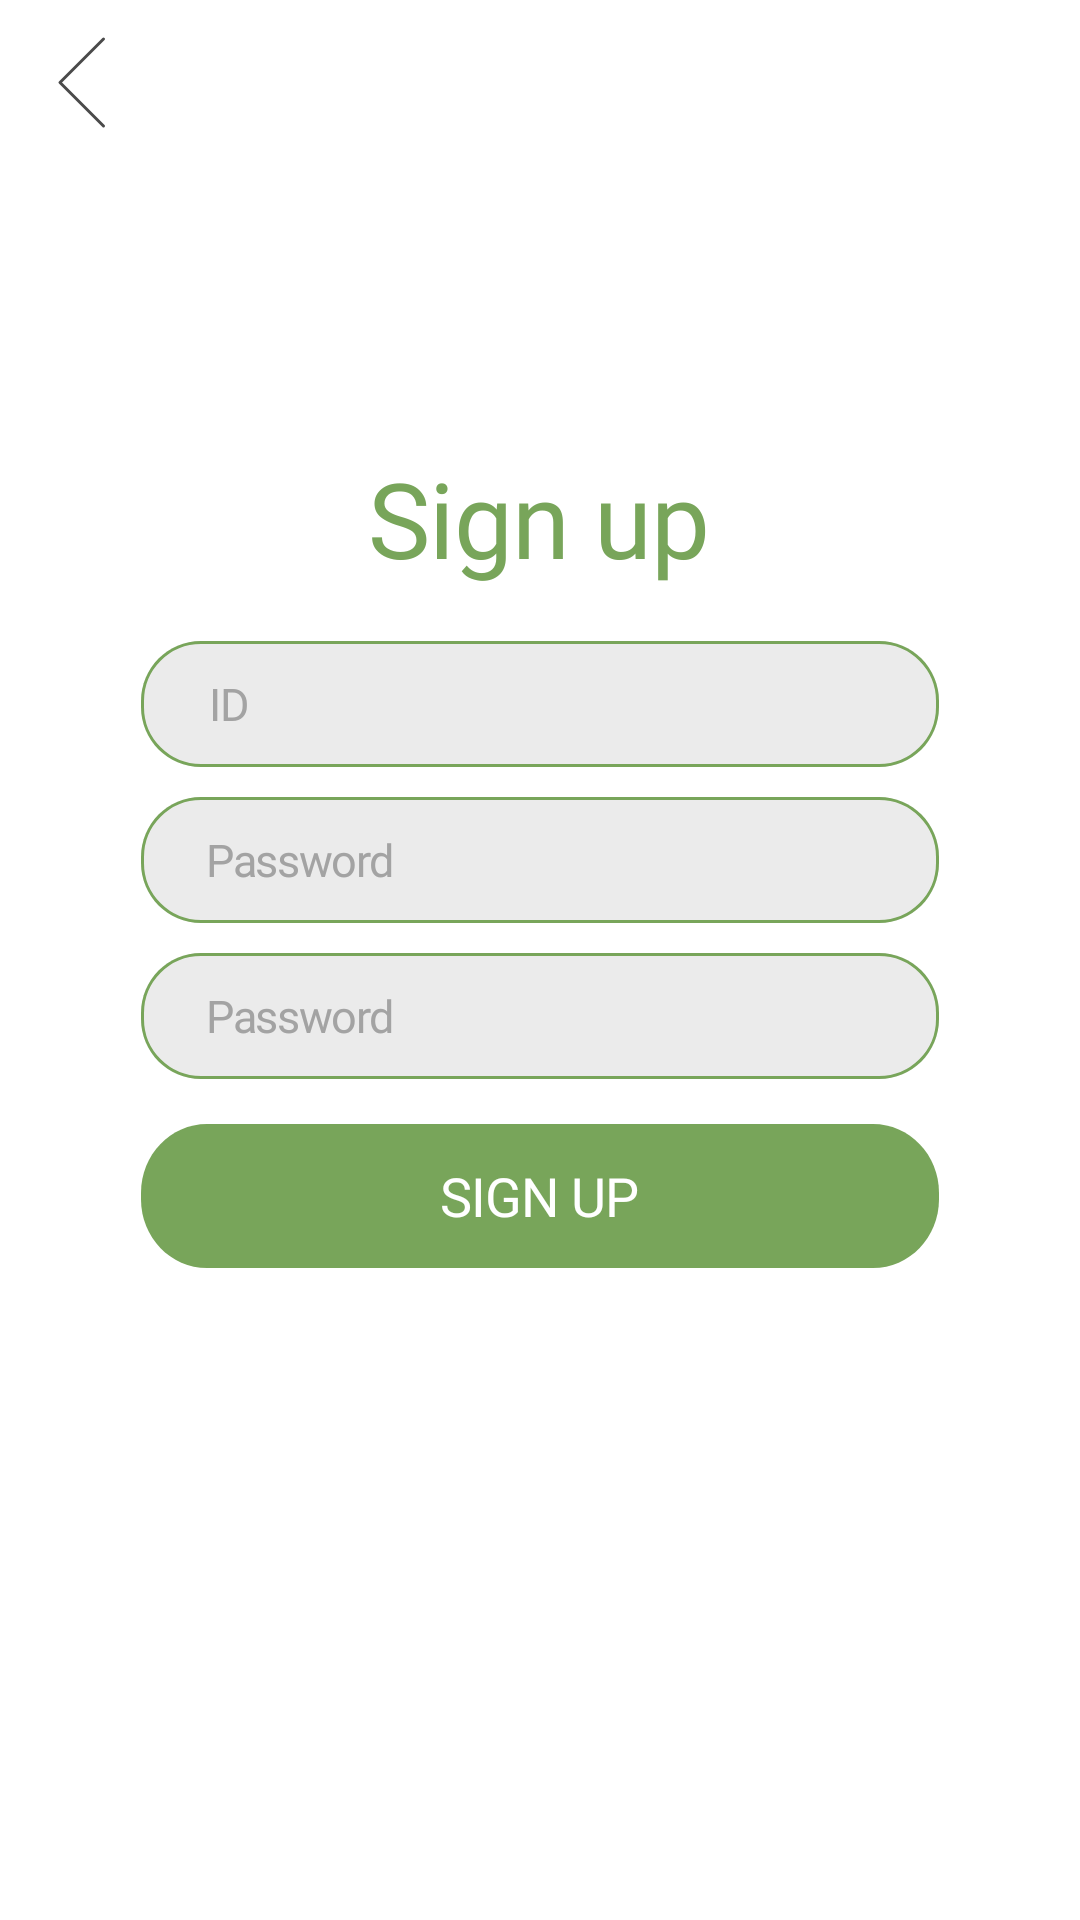

The Android layout XML behind this screen, and the referenced resources:
<!-- AndroidManifest.xml: application theme Theme.RecyclingApp -->
<!-- res/layout/signup_screen.xml -->
<?xml version="1.0" encoding="utf-8"?>
<RelativeLayout xmlns:android="http://schemas.android.com/apk/res/android"
    xmlns:app="http://schemas.android.com/apk/res-auto"
    android:id="@+id/signup_screen"
    android:layout_width="match_parent"
    android:layout_height="match_parent"
    android:clipToOutline="true"
    android:background="@color/white"
    >

    <include
        android:id="@+id/back_button_3"
        layout="@layout/top_bar_back" />

    <LinearLayout
        android:layout_width="match_parent"
        android:layout_height="match_parent"
        android:paddingBottom="60dp"
        android:orientation="vertical"
        android:gravity="center" >

        <TextView
            android:id="@+id/sign_up1"
            android:layout_width="wrap_content"
            android:layout_height="wrap_content"
            android:gravity="center_horizontal|top"
            android:lineSpacingExtra="15sp"
            android:text="@string/sign_up1"
            android:textAppearance="@style/login"
            android:translationY="-7.64sp"
            />

        <include layout="@layout/box_id_and_password"/>

        <include
            android:id="@+id/confirm_password"
            android:layout_width="266dp"
            android:layout_height="42dp"
            android:layout_marginTop="10dp"
            layout="@layout/box_password" />

        <LinearLayout
            android:id="@+id/sign_up_button"
            android:layout_width="266dp"
            android:layout_height="48dp"
            android:layout_marginTop="15dp"
            android:gravity="center"
            android:background="@drawable/login_button"
            android:clickable="true" >

            
            <TextView
                android:id="@+id/sign_up"
                android:layout_width="wrap_content"
                android:layout_height="wrap_content"
                android:lineSpacingExtra="36sp"
                android:text="@string/sign_up_sc2"
                android:textAppearance="@style/log_in"
                />
        </LinearLayout>

    </LinearLayout>
</RelativeLayout>
<!-- res/layout/top_bar_back.xml (included above) -->
<RelativeLayout
    xmlns:android="http://schemas.android.com/apk/res/android"
    android:id="@+id/top_bar_back"
    android:layout_width="match_parent"
    android:layout_height="55dp"
    android:layout_alignParentTop="true"
    >
    <Button
        android:id="@+id/back_button"
        android:layout_width="55dp"
        android:layout_height="55dp"
        android:layout_alignParentStart="true"
        android:background= "@drawable/top_button_back"
        />
</RelativeLayout>
<!-- res/layout/box_id_and_password.xml (included above) -->
<LinearLayout
    xmlns:android="http://schemas.android.com/apk/res/android"
    xmlns:app="http://schemas.android.com/apk/res-auto"
    android:layout_width="wrap_content"
    android:layout_height="wrap_content"
    android:layout_alignParentBottom="true"
    android:orientation="vertical"
    android:gravity="center"
    >

    <include
        android:layout_width="266dp"
        android:layout_height="42dp"
        android:layout_marginTop="10dp"
        layout="@layout/box_id" />

    <include
        android:layout_width="266dp"
        android:layout_height="42dp"
        android:layout_marginTop="10dp"
        layout="@layout/box_password"
     />

    </LinearLayout>
<!-- res/layout/box_password.xml (included above) -->
<LinearLayout
    xmlns:android="http://schemas.android.com/apk/res/android"
    android:id="@+id/password_bo"
    android:layout_width="266dp"
    android:layout_height="42dp"
    android:paddingLeft="15dp"
    android:paddingRight="15dp"
    android:gravity="center"
    android:background="@drawable/login_id_box">

    
    <EditText
        android:id="@+id/password_edit"
        android:layout_width="205dp"
        android:layout_height="48dp"
        android:layout_marginStart="13dp"
        android:gravity="center_vertical"
        android:lineSpacingExtra="36sp"
        android:hint="@string/password"
        android:maxLength="15"
        android:maxLines="1"
        android:textAppearance="@style/id"
        android:textColorHint="@color/bbbbbb_ebebeb"
        android:background="@null"
        android:inputType="textPassword" />

    <LinearLayout
        android:id="@+id/password_icon"
        android:layout_width="30dp"
        android:layout_height="match_parent"
        android:gravity="center"
        >
        
        <View
            android:layout_width="12.5dp"
            android:layout_height="7.5dp"
            android:background="@drawable/password_icon_eye" />

    </LinearLayout>

</LinearLayout>
<!-- res/layout/box_id.xml (included above) -->
<LinearLayout
    xmlns:android="http://schemas.android.com/apk/res/android"
    android:id="@+id/id_box"
    android:layout_width="266dp"
    android:layout_height="42dp"
    android:gravity="center"
    android:paddingLeft="15dp"
    android:paddingRight="15dp"
    android:background="@drawable/login_id_box" >

    
    <EditText
        android:id="@+id/id_edit"
        android:layout_width="match_parent"
        android:layout_height="48dp"
        android:layout_marginStart="8dp"
        android:layout_marginEnd="8dp"
        android:gravity="center_vertical"
        android:lineSpacingExtra="36sp"
        android:hint="@string/id"
        android:maxLength="15"
        android:textAppearance="@style/id"
        android:textColorHint="@color/bbbbbb_ebebeb"
        android:background="@null"
        android:maxLines="1"
        android:digits="0123456789_qwertzuiopasdfghjklyxcvbnm"
        />

</LinearLayout>
<!-- resources referenced by this layout -->
<resources>
  <color name="bbbbbb_ebebeb">#A3A3A3</color>
  <color name="white">#FFFFFFFF</color>
  <!-- drawable login_button (drawable) -->
  <?xml version="1.0" encoding="utf-8"?>
  <vector
      xmlns:android="http://schemas.android.com/apk/res/android"
      xmlns:aapt="http://schemas.android.com/aapt"
      android:width="266dp"
      android:height="46dp"
      android:viewportWidth="266"
      android:viewportHeight="46"
      >
      <group>
          <clip-path
              android:pathData="M22 0H244C256.15 0 266 9.84974 266 22V24C266 36.1503 256.15 46 244 46H22C9.84974 46 0 36.1503 0 24V22C0 9.84974 9.84974 0 22 0Z"
              />
          <path
              android:pathData="M0 0V46H266V0"
              android:fillColor="#78A55A"
              />
      </group>
  </vector>
  <!-- drawable login_id_box (drawable) -->
  <?xml version="1.0" encoding="utf-8"?>
  <vector
      xmlns:android="http://schemas.android.com/apk/res/android"
      xmlns:aapt="http://schemas.android.com/aapt"
      android:width="266dp"
      android:height="42dp"
      android:viewportWidth="266"
      android:viewportHeight="42"
      >
      <group>
          <clip-path
              android:pathData="M20 0H246C257.046 0 266 8.95431 266 20V22C266 33.0457 257.046 42 246 42H20C8.95431 42 0 33.0457 0 22V20C0 8.95431 8.95431 0 20 0Z"
              />
          <path
              android:pathData="M0 0V42H266V0"
              android:fillColor="@color/id_box"
              />
          <path
              android:pathData="M20 0H246C257.046 0 266 8.95431 266 20V22C266 33.0457 257.046 42 246 42H20C8.95431 42 0 33.0457 0 22V20C0 8.95431 8.95431 0 20 0Z"
              android:strokeWidth="2"
              android:strokeColor="#78A55A"
              />
      </group>
  </vector>
  <!-- drawable top_button_back (drawable) -->
  <vector xmlns:android="http://schemas.android.com/apk/res/android"
      android:width="55dp"
      android:height="55dp"
      android:viewportWidth="55"
      android:viewportHeight="55">
    <path
        android:strokeWidth="1"
        android:pathData="M34.5,13L20,27.5L34.5,42"
        android:strokeLineJoin="round"
        android:fillColor="#00000000"
        android:strokeColor="@color/gray"
        android:strokeLineCap="round"/>
  </vector>
  <string name="id">ID</string>
  <string name="password">Password</string>
  <string name="sign_up1">Sign up</string>
  <string name="sign_up_sc2">SIGN UP</string>
  <style name="id">
          <item name="android:textSize">15sp</item>
          <item name="android:letterSpacing">-0.03</item>
          <item name="android:textColor">@color/bbbbbb_ebebeb</item>
          <item name="android:fontFamily">@font/inter_bold</item>
      </style>
  <style name="log_in">
          <item name="android:textSize">18sp</item>
          <item name="android:letterSpacing">-0.02</item>
          <item name="android:textColor">#FFFFFF</item>
          <item name="android:fontFamily">@font/inter_bold</item>
      </style>
  <style name="login">
          <item name="android:textSize">35sp</item>
          <item name="android:letterSpacing">-0.01</item>
          <item name="android:textColor">#78A55A</item>
          <item name="android:fontFamily">@font/inter_bold</item>
      </style>
  <style name="Theme.RecyclingApp" parent="Base.Theme.RecyclingApp" />
  <color name="id_box">#EBEBEB</color>
  <color name="gray">#4A4A4A</color>
  <style name="Base.Theme.RecyclingApp" parent="Theme.AppCompat.DayNight.NoActionBar">
          <item name="windowNoTitle">true</item>
          <item name="windowActionBar">false</item>
          
          
      </style>
</resources>
